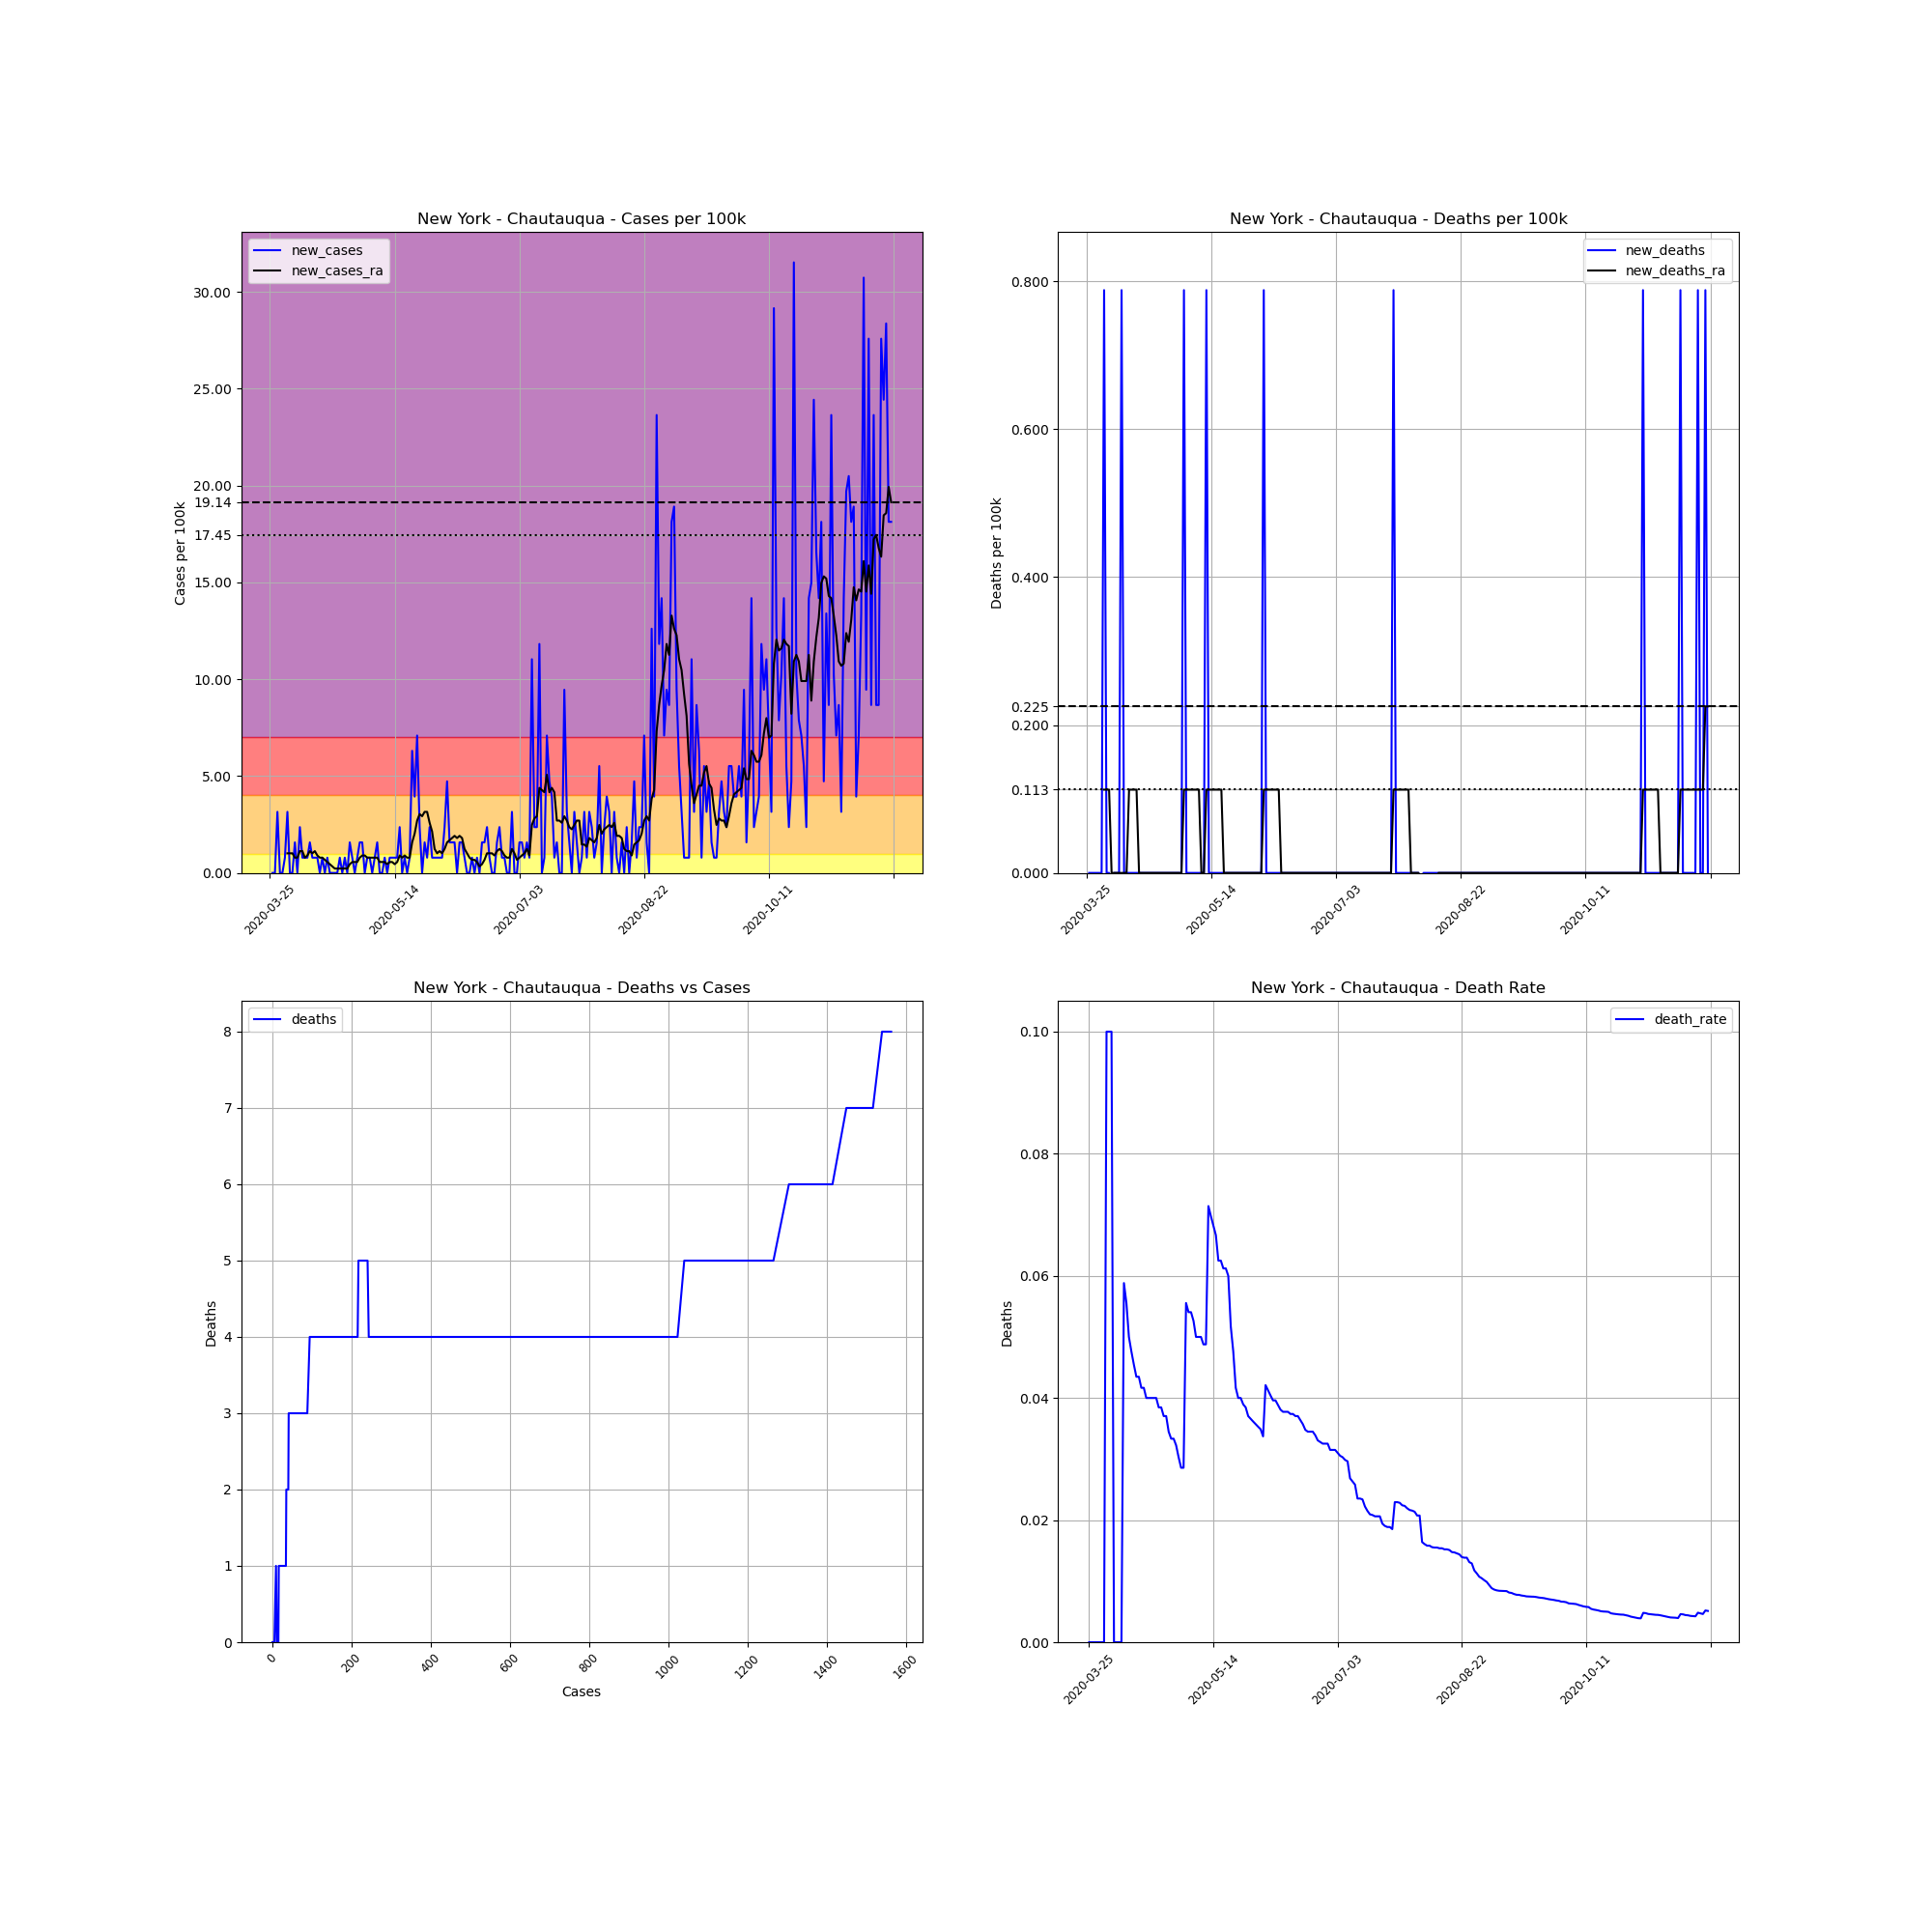

Source data for this figure (header and first rows):
, date, county, state, fips, cases, deaths, COUNTY, STNAME, CTYNAME, POPESTIMATE2019, cases_per_100k, deaths_per_100k, death_rate, new_cases, new_deaths, new_cases_ra, new_deaths_ra
362143, 2020-03-25, Chautauqua, New York, 36013, 1, 0.0, 13, New York, Chautauqua, 126903, 0.788, 0.0, 0.0, , , , 
362144, 2020-03-26, Chautauqua, New York, 36013, 1, 0.0, 13, New York, Chautauqua, 126903, 0.788, 0.0, 0.0, 0.0, 0.0, , 
362145, 2020-03-27, Chautauqua, New York, 36013, 1, 0.0, 13, New York, Chautauqua, 126903, 0.788, 0.0, 0.0, 0.0, 0.0, , 
362146, 2020-03-28, Chautauqua, New York, 36013, 5, 0.0, 13, New York, Chautauqua, 126903, 3.94, 0.0, 0.0, 3.152, 0.0, , 
362147, 2020-03-29, Chautauqua, New York, 36013, 5, 0.0, 13, New York, Chautauqua, 126903, 3.94, 0.0, 0.0, 0.0, 0.0, , 
362148, 2020-03-30, Chautauqua, New York, 36013, 5, 0.0, 13, New York, Chautauqua, 126903, 3.94, 0.0, 0.0, 0.0, 0.0, , 
362149, 2020-03-31, Chautauqua, New York, 36013, 6, 0.0, 13, New York, Chautauqua, 126903, 4.728, 0.0, 0.0, 0.788, 0.0, , 
362150, 2020-04-01, Chautauqua, New York, 36013, 10, 1.0, 13, New York, Chautauqua, 126903, 7.88, 0.788, 0.1, 3.152, 0.788, 1.013, 0.1126
362151, 2020-04-02, Chautauqua, New York, 36013, 10, 1.0, 13, New York, Chautauqua, 126903, 7.88, 0.788, 0.1, 0.0, 0.0, 1.013, 0.1126
362152, 2020-04-03, Chautauqua, New York, 36013, 10, 1.0, 13, New York, Chautauqua, 126903, 7.88, 0.788, 0.1, 0.0, 0.0, 1.013, 0.1126
362153, 2020-04-04, Chautauqua, New York, 36013, 12, 0.0, 13, New York, Chautauqua, 126903, 9.456, 0.0, 0.0, 1.576, -0.788, 0.788, 0.0
362154, 2020-04-05, Chautauqua, New York, 36013, 12, 0.0, 13, New York, Chautauqua, 126903, 9.456, 0.0, 0.0, 0.0, 0.0, 0.788, 0.0
362155, 2020-04-06, Chautauqua, New York, 36013, 15, 0.0, 13, New York, Chautauqua, 126903, 11.82, 0.0, 0.0, 2.364, 0.0, 1.126, 0.0
362156, 2020-04-07, Chautauqua, New York, 36013, 16, 0.0, 13, New York, Chautauqua, 126903, 12.61, 0.0, 0.0, 0.788, 0.0, 1.126, 0.0
362157, 2020-04-08, Chautauqua, New York, 36013, 17, 1.0, 13, New York, Chautauqua, 126903, 13.4, 0.788, 0.05882, 0.788, 0.788, 0.788, 0.0
362158, 2020-04-09, Chautauqua, New York, 36013, 18, 1.0, 13, New York, Chautauqua, 126903, 14.18, 0.788, 0.05556, 0.788, 0.0, 0.9006, 0.0
362159, 2020-04-10, Chautauqua, New York, 36013, 20, 1.0, 13, New York, Chautauqua, 126903, 15.76, 0.788, 0.05, 1.576, 0.0, 1.126, 0.0
362160, 2020-04-11, Chautauqua, New York, 36013, 21, 1.0, 13, New York, Chautauqua, 126903, 16.55, 0.788, 0.04762, 0.788, 0.0, 1.013, 0.1126
362161, 2020-04-12, Chautauqua, New York, 36013, 22, 1.0, 13, New York, Chautauqua, 126903, 17.34, 0.788, 0.04545, 0.788, 0.0, 1.126, 0.1126
362162, 2020-04-13, Chautauqua, New York, 36013, 23, 1.0, 13, New York, Chautauqua, 126903, 18.12, 0.788, 0.04348, 0.788, 0.0, 0.9006, 0.1126
362163, 2020-04-14, Chautauqua, New York, 36013, 23, 1.0, 13, New York, Chautauqua, 126903, 18.12, 0.788, 0.04348, 0.0, 0.0, 0.788, 0.1126
362164, 2020-04-15, Chautauqua, New York, 36013, 24, 1.0, 13, New York, Chautauqua, 126903, 18.91, 0.788, 0.04167, 0.788, 0.0, 0.788, 0.0
362165, 2020-04-16, Chautauqua, New York, 36013, 24, 1.0, 13, New York, Chautauqua, 126903, 18.91, 0.788, 0.04167, 0.0, 0.0, 0.6754, 0.0
362166, 2020-04-17, Chautauqua, New York, 36013, 25, 1.0, 13, New York, Chautauqua, 126903, 19.7, 0.788, 0.04, 0.788, 0.0, 0.5629, 0.0
362167, 2020-04-18, Chautauqua, New York, 36013, 25, 1.0, 13, New York, Chautauqua, 126903, 19.7, 0.788, 0.04, 0.0, 0.0, 0.4503, 0.0
362168, 2020-04-19, Chautauqua, New York, 36013, 25, 1.0, 13, New York, Chautauqua, 126903, 19.7, 0.788, 0.04, 0.0, 0.0, 0.3377, 0.0
362169, 2020-04-20, Chautauqua, New York, 36013, 25, 1.0, 13, New York, Chautauqua, 126903, 19.7, 0.788, 0.04, 0.0, 0.0, 0.2251, 0.0
362170, 2020-04-21, Chautauqua, New York, 36013, 25, 1.0, 13, New York, Chautauqua, 126903, 19.7, 0.788, 0.04, 0.0, 0.0, 0.2251, 0.0
362171, 2020-04-22, Chautauqua, New York, 36013, 26, 1.0, 13, New York, Chautauqua, 126903, 20.49, 0.788, 0.03846, 0.788, 0.0, 0.2251, 0.0
362172, 2020-04-23, Chautauqua, New York, 36013, 26, 1.0, 13, New York, Chautauqua, 126903, 20.49, 0.788, 0.03846, 0.0, 0.0, 0.2251, 0.0
362173, 2020-04-24, Chautauqua, New York, 36013, 27, 1.0, 13, New York, Chautauqua, 126903, 21.28, 0.788, 0.03704, 0.788, 0.0, 0.2251, 0.0
362174, 2020-04-25, Chautauqua, New York, 36013, 27, 1.0, 13, New York, Chautauqua, 126903, 21.28, 0.788, 0.03704, 0.0, 0.0, 0.2251, 0.0
362175, 2020-04-26, Chautauqua, New York, 36013, 29, 1.0, 13, New York, Chautauqua, 126903, 22.85, 0.788, 0.03448, 1.576, 0.0, 0.4503, 0.0
362176, 2020-04-27, Chautauqua, New York, 36013, 30, 1.0, 13, New York, Chautauqua, 126903, 23.64, 0.788, 0.03333, 0.788, 0.0, 0.5629, 0.0
362177, 2020-04-28, Chautauqua, New York, 36013, 30, 1.0, 13, New York, Chautauqua, 126903, 23.64, 0.788, 0.03333, 0.0, 0.0, 0.5629, 0.0
362178, 2020-04-29, Chautauqua, New York, 36013, 31, 1.0, 13, New York, Chautauqua, 126903, 24.43, 0.788, 0.03226, 0.788, 0.0, 0.5629, 0.0
362179, 2020-04-30, Chautauqua, New York, 36013, 33, 1.0, 13, New York, Chautauqua, 126903, 26, 0.788, 0.0303, 1.576, 0.0, 0.788, 0.0
362180, 2020-05-01, Chautauqua, New York, 36013, 35, 1.0, 13, New York, Chautauqua, 126903, 27.58, 0.788, 0.02857, 1.576, 0.0, 0.9006, 0.0
362181, 2020-05-02, Chautauqua, New York, 36013, 35, 1.0, 13, New York, Chautauqua, 126903, 27.58, 0.788, 0.02857, 0.0, 0.0, 0.9006, 0.0
362182, 2020-05-03, Chautauqua, New York, 36013, 36, 2.0, 13, New York, Chautauqua, 126903, 28.37, 1.576, 0.05556, 0.788, 0.788, 0.788, 0.1126
362183, 2020-05-04, Chautauqua, New York, 36013, 37, 2.0, 13, New York, Chautauqua, 126903, 29.16, 1.576, 0.05405, 0.788, 0.0, 0.788, 0.1126
362184, 2020-05-05, Chautauqua, New York, 36013, 37, 2.0, 13, New York, Chautauqua, 126903, 29.16, 1.576, 0.05405, 0.0, 0.0, 0.788, 0.1126
362185, 2020-05-06, Chautauqua, New York, 36013, 38, 2.0, 13, New York, Chautauqua, 126903, 29.94, 1.576, 0.05263, 0.788, 0.0, 0.788, 0.1126
362186, 2020-05-07, Chautauqua, New York, 36013, 40, 2.0, 13, New York, Chautauqua, 126903, 31.52, 1.576, 0.05, 1.576, 0.0, 0.788, 0.1126
362187, 2020-05-08, Chautauqua, New York, 36013, 40, 2.0, 13, New York, Chautauqua, 126903, 31.52, 1.576, 0.05, 0.0, 0.0, 0.5629, 0.1126
362188, 2020-05-09, Chautauqua, New York, 36013, 40, 2.0, 13, New York, Chautauqua, 126903, 31.52, 1.576, 0.05, 0.0, 0.0, 0.5629, 0.1126
362189, 2020-05-10, Chautauqua, New York, 36013, 41, 2.0, 13, New York, Chautauqua, 126903, 32.31, 1.576, 0.04878, 0.788, 0.0, 0.5629, 0.0
362190, 2020-05-11, Chautauqua, New York, 36013, 41, 2.0, 13, New York, Chautauqua, 126903, 32.31, 1.576, 0.04878, 0.0, 0.0, 0.4503, 0.0
362191, 2020-05-12, Chautauqua, New York, 36013, 42, 3.0, 13, New York, Chautauqua, 126903, 33.1, 2.364, 0.07143, 0.788, 0.788, 0.5629, 0.1126
362192, 2020-05-13, Chautauqua, New York, 36013, 43, 3.0, 13, New York, Chautauqua, 126903, 33.88, 2.364, 0.06977, 0.788, 0.0, 0.5629, 0.1126
362193, 2020-05-14, Chautauqua, New York, 36013, 44, 3.0, 13, New York, Chautauqua, 126903, 34.67, 2.364, 0.06818, 0.788, 0.0, 0.4503, 0.1126
362194, 2020-05-15, Chautauqua, New York, 36013, 45, 3.0, 13, New York, Chautauqua, 126903, 35.46, 2.364, 0.06667, 0.788, 0.0, 0.5629, 0.1126
362195, 2020-05-16, Chautauqua, New York, 36013, 48, 3.0, 13, New York, Chautauqua, 126903, 37.82, 2.364, 0.0625, 2.364, 0.0, 0.9006, 0.1126
362196, 2020-05-17, Chautauqua, New York, 36013, 48, 3.0, 13, New York, Chautauqua, 126903, 37.82, 2.364, 0.0625, 0.0, 0.0, 0.788, 0.1126
362197, 2020-05-18, Chautauqua, New York, 36013, 49, 3.0, 13, New York, Chautauqua, 126903, 38.61, 2.364, 0.06122, 0.788, 0.0, 0.9006, 0.1126
362198, 2020-05-19, Chautauqua, New York, 36013, 49, 3.0, 13, New York, Chautauqua, 126903, 38.61, 2.364, 0.06122, 0.0, 0.0, 0.788, 0.0
362199, 2020-05-20, Chautauqua, New York, 36013, 50, 3.0, 13, New York, Chautauqua, 126903, 39.4, 2.364, 0.06, 0.788, 0.0, 0.788, 0.0
362200, 2020-05-21, Chautauqua, New York, 36013, 58, 3.0, 13, New York, Chautauqua, 126903, 45.7, 2.364, 0.05172, 6.304, 0.0, 1.576, 0.0
362201, 2020-05-22, Chautauqua, New York, 36013, 63, 3.0, 13, New York, Chautauqua, 126903, 49.64, 2.364, 0.04762, 3.94, 0.0, 2.026, 0.0
362202, 2020-05-23, Chautauqua, New York, 36013, 72, 3.0, 13, New York, Chautauqua, 126903, 56.74, 2.364, 0.04167, 7.092, 0.0, 2.702, 0.0
... 190 more rows
